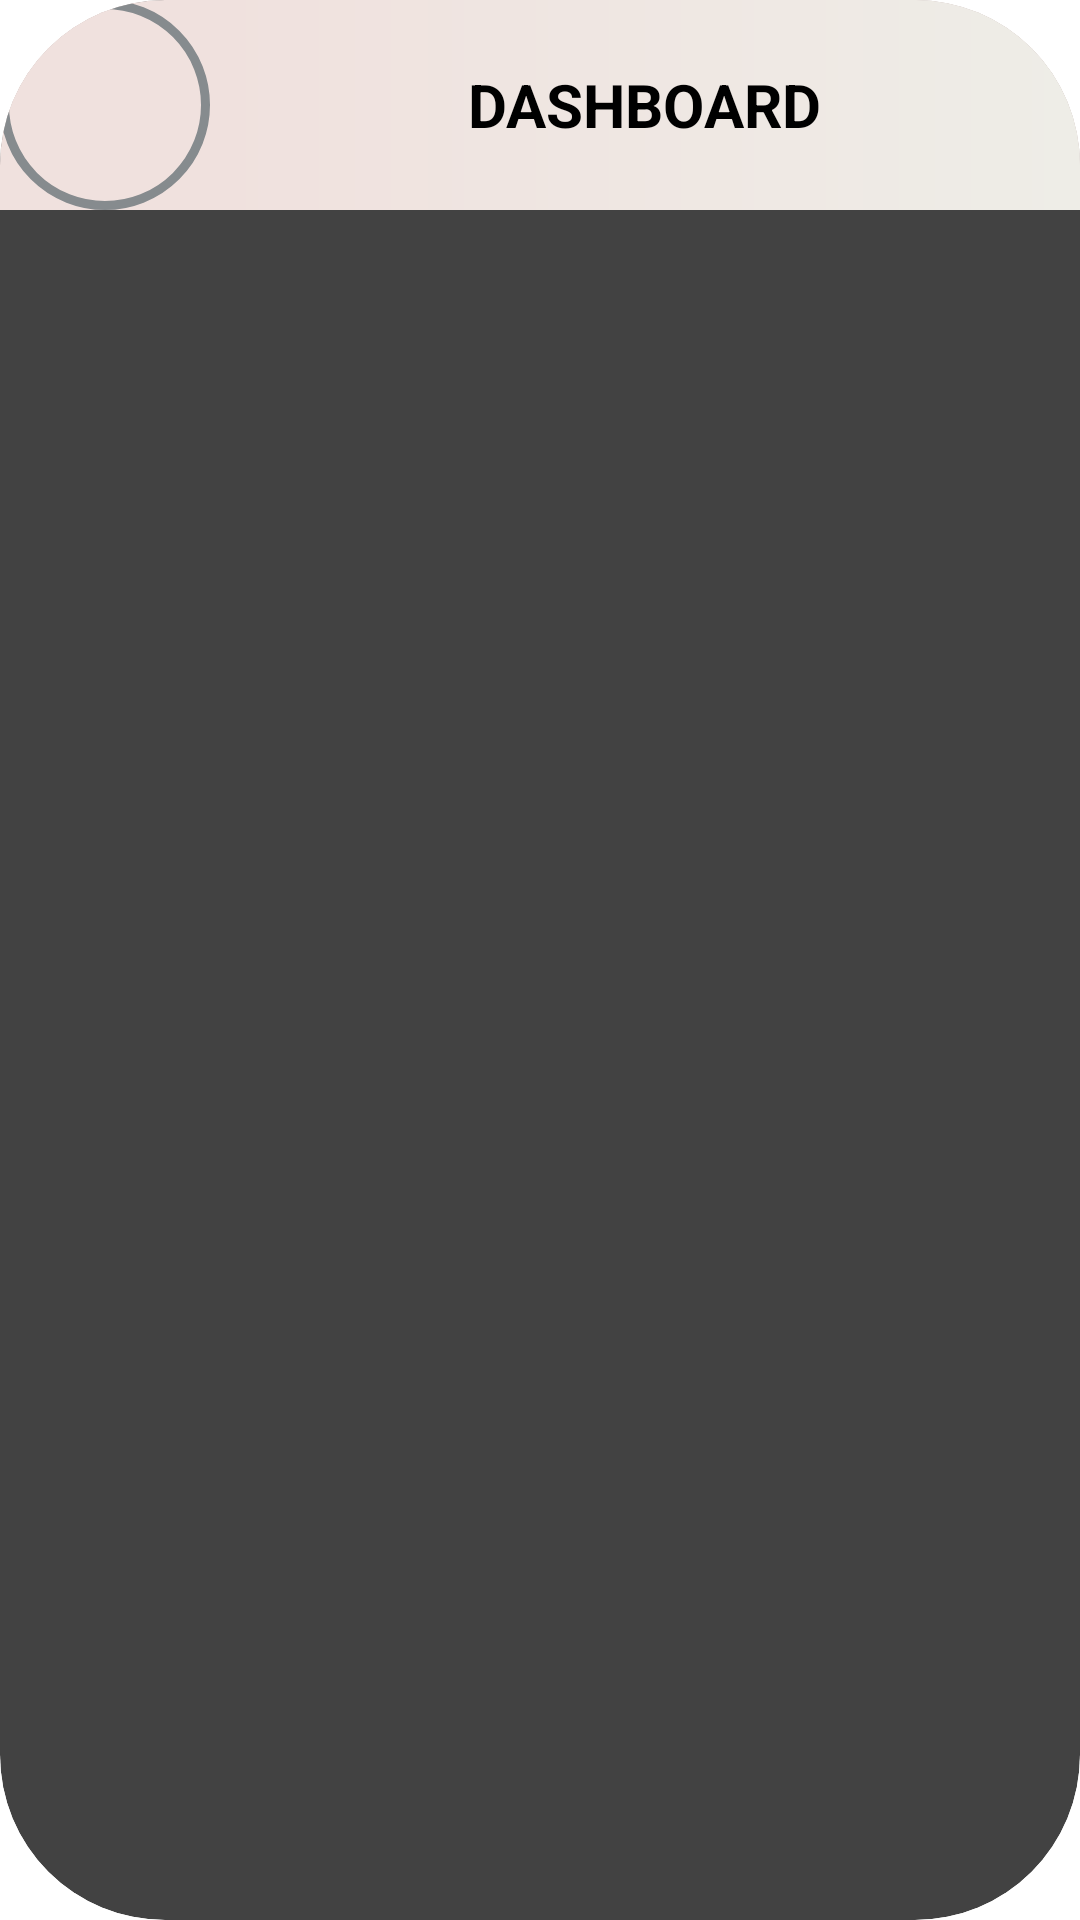

Write the Android layout XML for this screen, with the resource values it uses.
<!-- AndroidManifest.xml: application theme Theme.Project -->
<!-- res/layout/layout_business.xml -->
<?xml version="1.0" encoding="utf-8"?>
<androidx.cardview.widget.CardView xmlns:android="http://schemas.android.com/apk/res/android"
    android:layout_width="match_parent"
    android:layout_height="wrap_content"
    xmlns:app="http://schemas.android.com/apk/res-auto"
    app:cardCornerRadius="55dp"
    android:layout_columnWeight="1"
    android:layout_rowWeight="1"
    android:elevation="5dp"
    android:layout_margin="11dp">
    <LinearLayout
        android:layout_width="match_parent"
        android:layout_height="wrap_content"
        android:background="#F0E1DE">
        <ImageView
            android:background="@drawable/icon_bg_b"
            android:id="@+id/image"
            android:layout_width="70dp"
            android:layout_height="70dp"/>
        <LinearLayout
            android:layout_width="match_parent"
            android:layout_height="match_parent"
            android:background="@drawable/gradient_hor_b"
            android:gravity="center">
            <TextView
                android:text="DASHBOARD"
                android:textColor="#000000"
                android:textStyle="bold"
                android:textSize="20sp"
                android:id="@+id/desc"
                android:layout_width="wrap_content"
                android:layout_height="wrap_content"/>
        </LinearLayout>
    </LinearLayout>

</androidx.cardview.widget.CardView>
<!-- resources referenced by this layout -->
<resources>
  <!-- drawable gradient_hor_b (drawable) -->
  <?xml version="1.0" encoding="utf-8"?>
  <shape xmlns:android="http://schemas.android.com/apk/res/android"
      android:shape="rectangle">
      <gradient
          android:startColor="#EEEDE7"
          android:endColor="#F0E1DE"
          android:angle="180"/>
  </shape>
  <!-- drawable icon_bg_b (drawable) -->
  <?xml version="1.0" encoding="utf-8"?>
  <shape xmlns:android="http://schemas.android.com/apk/res/android"
      android:shape="oval">
      <solid android:color="#F0E1DE"/>
      <stroke android:color="#868B8E"
          android:width="3dp"/>
  </shape>
</resources>
